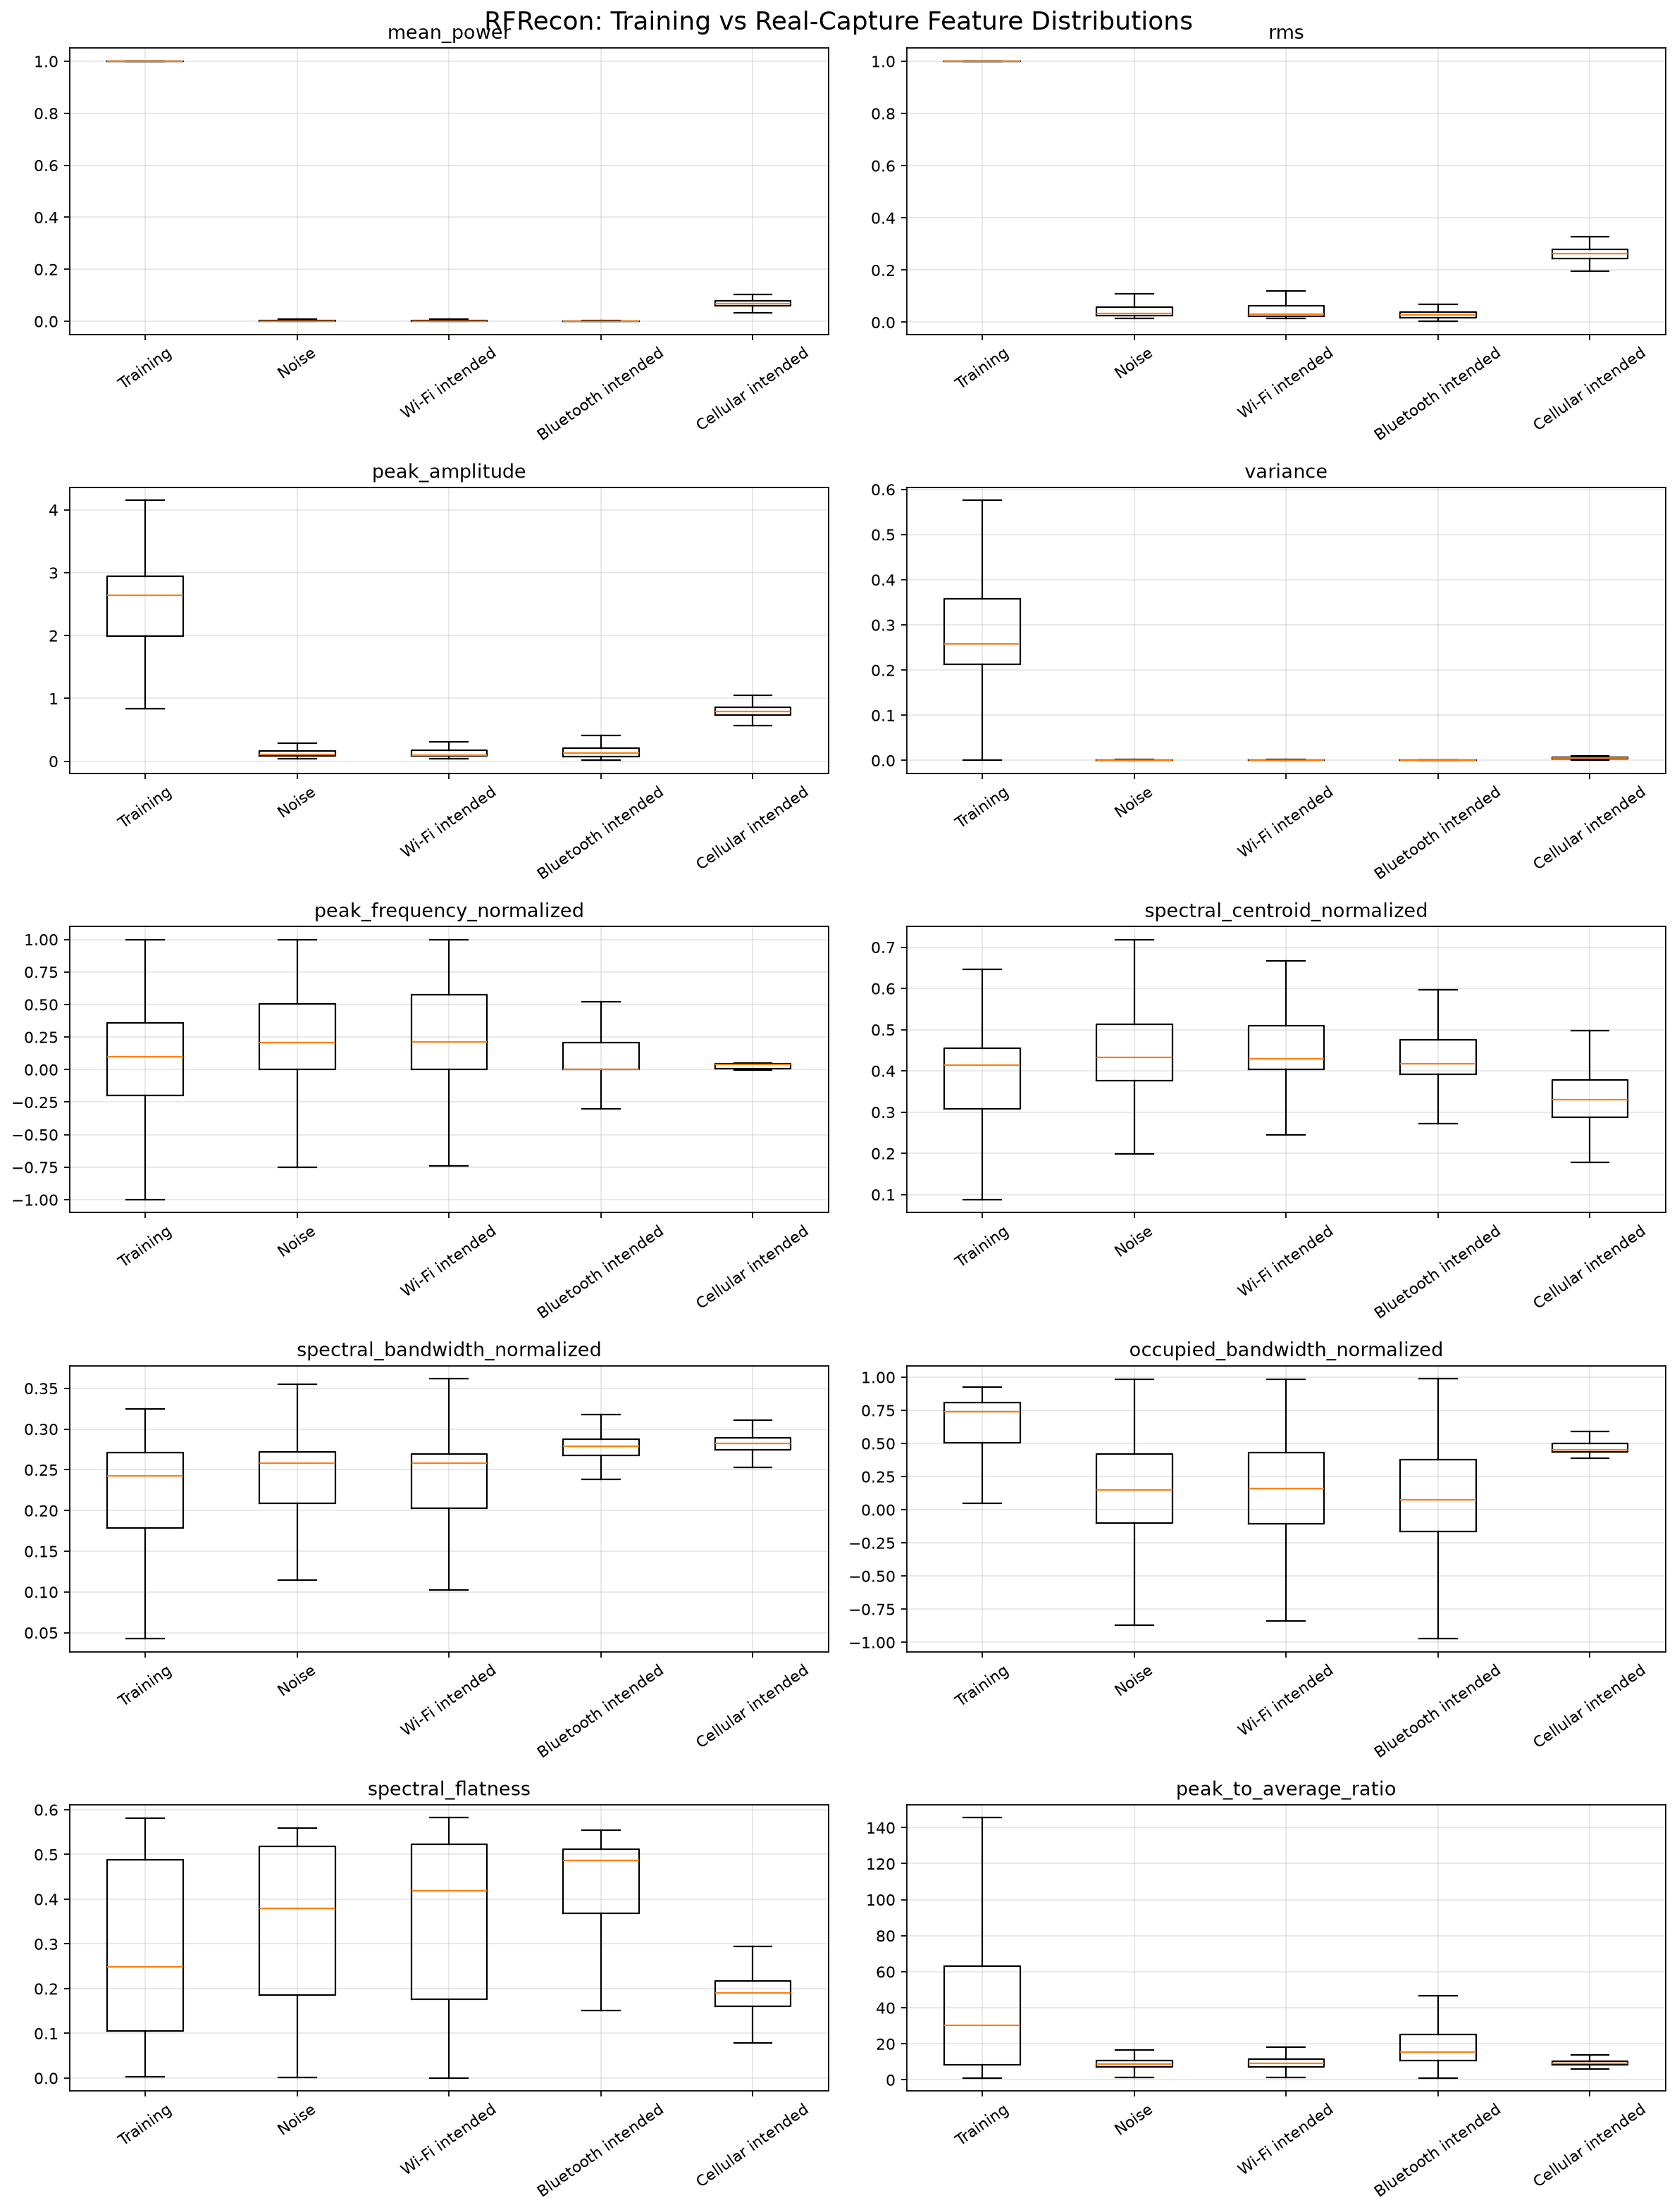

The table this chart was drawn from, first rows:
real_class, feature, training_median, real_median, training_mean, real_mean, median_abs_difference, training_q25, training_q75, real_q25, real_q75
noise, mean_power, 1.0, 0.001195, 0.8351, 0.008282, 0.9988, 1, 1.0, 0.0006607, 0.003512
noise, rms, 1.0, 0.03457, 0.8453, 0.05862, 0.9654, 1, 1.0, 0.0257, 0.05927
noise, peak_amplitude, 2.638, 0.1074, 2.273, 0.1486, 2.531, 1.995, 2.946, 0.08293, 0.168
noise, variance, 0.2579, 0.0002578, 0.2669, 0.001746, 0.2576, 0.2131, 0.3582, 0.0001474, 0.00071
noise, peak_frequency_normalized, 0.1011, 0.209, 0.07474, 0.3032, 0.1079, -0.1998, 0.3586, 0.003906, 0.5093
noise, spectral_centroid_normalized, 0.414, 0.433, 0.379, 0.4467, 0.01891, 0.3078, 0.4545, 0.3807, 0.5153
noise, spectral_bandwidth_normalized, 0.2425, 0.2577, 0.2226, 0.2287, 0.01524, 0.1786, 0.2712, 0.208, 0.2725
noise, occupied_bandwidth_normalized, 0.7372, 0.1605, 0.6398, 0.161, 0.5767, 0.5055, 0.8104, -0.09497, 0.4371
noise, spectral_flatness, 0.2485, 0.3781, 0.2839, 0.3384, 0.1296, 0.1048, 0.4886, 0.1826, 0.5177
noise, peak_to_average_ratio, 30.37, 8.843, 54.87, 9.948, 21.53, 8.346, 63.25, 7.08, 10.84
wifi_like, mean_power, 1.0, 0.001002, 0.8351, 0.01199, 0.999, 1, 1.0, 0.0005802, 0.00414
wifi_like, rms, 1.0, 0.03165, 0.8453, 0.06245, 0.9683, 1, 1.0, 0.02409, 0.06434
wifi_like, peak_amplitude, 2.638, 0.1027, 2.273, 0.1527, 2.536, 1.995, 2.946, 0.0812, 0.1724
wifi_like, variance, 0.2579, 0.0002164, 0.2669, 0.002501, 0.2577, 0.2131, 0.3582, 0.0001329, 0.0008332
wifi_like, peak_frequency_normalized, 0.1011, 0.2085, 0.07474, 0.3058, 0.1074, -0.1998, 0.3586, 0.003418, 0.5278
wifi_like, spectral_centroid_normalized, 0.414, 0.4269, 0.379, 0.4552, 0.01286, 0.3078, 0.4545, 0.4006, 0.5113
wifi_like, spectral_bandwidth_normalized, 0.2425, 0.2576, 0.2226, 0.2247, 0.01508, 0.1786, 0.2712, 0.2007, 0.2709
wifi_like, occupied_bandwidth_normalized, 0.7372, 0.1609, 0.6398, 0.1551, 0.5763, 0.5055, 0.8104, -0.1072, 0.4331
wifi_like, spectral_flatness, 0.2485, 0.4046, 0.2839, 0.3365, 0.156, 0.1048, 0.4886, 0.1635, 0.519
wifi_like, peak_to_average_ratio, 30.37, 9.166, 54.87, 9.699, 21.21, 8.346, 63.25, 6.943, 11.48
bluetooth_like, mean_power, 1.0, 0.0007654, 0.8351, 0.04389, 0.9992, 1, 1.0, 0.0003312, 0.001504
bluetooth_like, rms, 1.0, 0.02767, 0.8453, 0.08324, 0.9723, 1, 1.0, 0.0182, 0.03878
bluetooth_like, peak_amplitude, 2.638, 0.1236, 2.273, 0.2267, 2.515, 1.995, 2.946, 0.0748, 0.2085
bluetooth_like, variance, 0.2579, 0.000209, 0.2669, 0.006643, 0.2577, 0.2131, 0.3582, 8.723495875e-05, 0.0003898
bluetooth_like, peak_frequency_normalized, 0.1011, 0.00293, 0.07474, 0.1647, 0.09814, -0.1998, 0.3586, 0.0, 0.208
bluetooth_like, spectral_centroid_normalized, 0.414, 0.4163, 0.379, 0.439, 0.00226, 0.3078, 0.4545, 0.3895, 0.4724
bluetooth_like, spectral_bandwidth_normalized, 0.2425, 0.2797, 0.2226, 0.2521, 0.03719, 0.1786, 0.2712, 0.2683, 0.2881
bluetooth_like, occupied_bandwidth_normalized, 0.7372, 0.08203, 0.6398, 0.1035, 0.6552, 0.5055, 0.8104, -0.1641, 0.3753
bluetooth_like, spectral_flatness, 0.2485, 0.4855, 0.2839, 0.402, 0.237, 0.1048, 0.4886, 0.3717, 0.512
bluetooth_like, peak_to_average_ratio, 30.37, 14.57, 54.87, 41.95, 15.8, 8.346, 63.25, 10.54, 23.88
cellular_like, mean_power, 1.0, 0.06855, 0.8351, 0.06925, 0.9315, 1, 1.0, 0.06001, 0.07755
cellular_like, rms, 1.0, 0.2618, 0.8453, 0.2616, 0.7382, 1, 1.0, 0.245, 0.2785
cellular_like, peak_amplitude, 2.638, 0.7952, 2.273, 0.8015, 1.843, 1.995, 2.946, 0.7318, 0.8612
cellular_like, variance, 0.2579, 0.004788, 0.2669, 0.005208, 0.2531, 0.2131, 0.3582, 0.003738, 0.006228
cellular_like, peak_frequency_normalized, 0.1011, 0.04102, 0.07474, 0.0267, 0.06006, -0.1998, 0.3586, 0.004761, 0.04443
cellular_like, spectral_centroid_normalized, 0.414, 0.3296, 0.379, 0.3323, 0.08442, 0.3078, 0.4545, 0.2883, 0.3774
cellular_like, spectral_bandwidth_normalized, 0.2425, 0.2822, 0.2226, 0.2817, 0.0397, 0.1786, 0.2712, 0.2744, 0.2889
cellular_like, occupied_bandwidth_normalized, 0.7372, 0.4515, 0.6398, 0.4767, 0.2856, 0.5055, 0.8104, 0.4377, 0.5022
cellular_like, spectral_flatness, 0.2485, 0.1902, 0.2839, 0.1905, 0.05837, 0.1048, 0.4886, 0.1611, 0.2166
cellular_like, peak_to_average_ratio, 30.37, 9.139, 54.87, 9.521, 21.24, 8.346, 63.25, 8.223, 10.48
